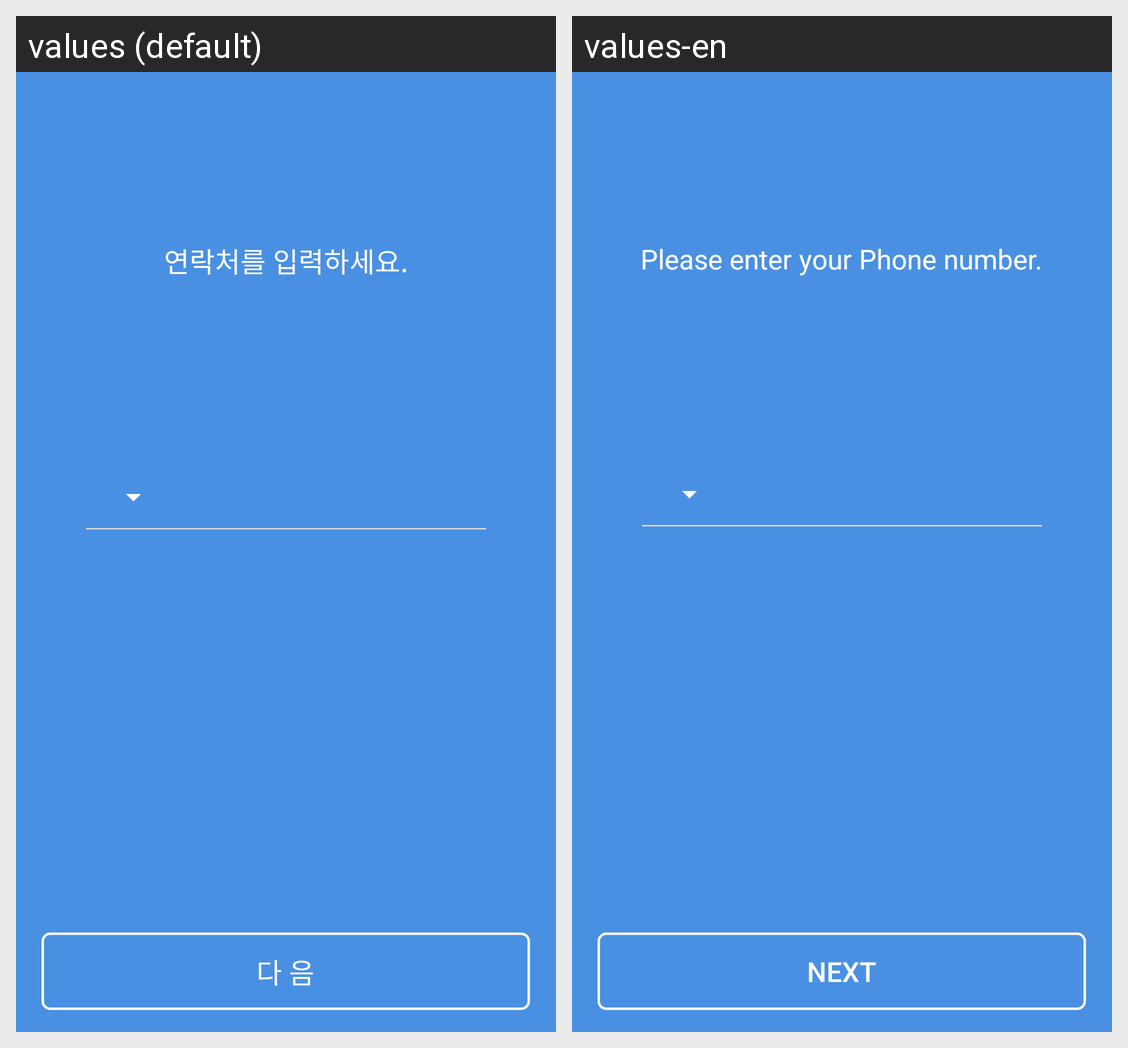

The same Android screen rendered under two of its app's locales, left to right. List the strings drawn on it with the default value and each locale's translation.
Android screen res/layout/fragment_sign_up_progress2.xml rendered under 2 locales, left to right: values (default), values-en. Device: Nexus 5 (rendered at 1080×1920; each locale shown at half size, 540×960, under a caption strip naming it); theme AppTheme.
Strings drawn on this screen, with the default value and each locale's value (text and hints the layout hard-codes, and strings that could not be matched under every locale, appear in the picture but are not listed):

LoginProgress2_MainText
  values: 연락처를 입력하세요.
  values-en: Please enter your Phone number.

LoginProgress_Next
  values: 다 음
  values-en: Next
